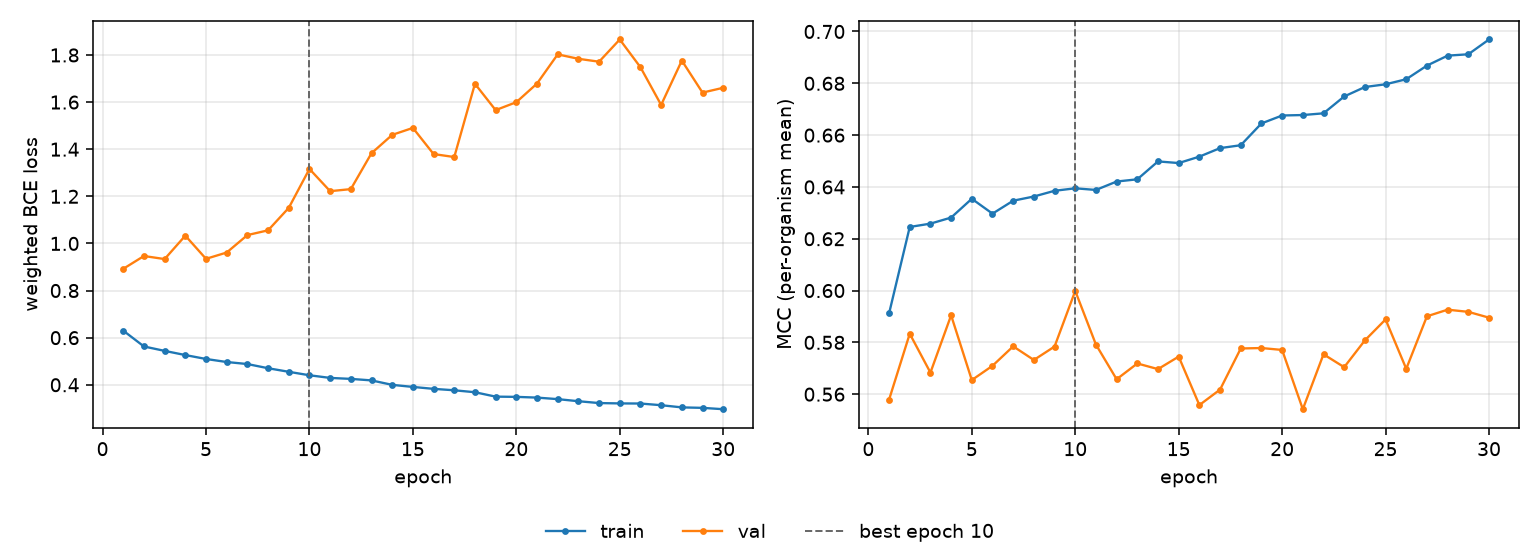

The table this chart was drawn from, first rows:
epoch, tr_loss, vl_loss, tr_mcc, vl_mcc, is_best
1, 0.6298, 0.8923, 0.5912, 0.5579, False
2, 0.5627, 0.9466, 0.6246, 0.5833, False
3, 0.5439, 0.9337, 0.6258, 0.5683, False
4, 0.5262, 1.033, 0.6282, 0.5904, False
5, 0.5096, 0.9347, 0.6354, 0.5655, False
6, 0.4967, 0.9614, 0.6297, 0.571, False
7, 0.4881, 1.036, 0.6347, 0.5785, False
8, 0.4703, 1.056, 0.6363, 0.5732, False
9, 0.4551, 1.151, 0.6385, 0.5784, False
10, 0.4404, 1.316, 0.6395, 0.5999, True
11, 0.4292, 1.222, 0.6388, 0.5792, False
12, 0.425, 1.231, 0.6421, 0.5658, False
13, 0.4186, 1.383, 0.6429, 0.5719, False
14, 0.3997, 1.461, 0.6499, 0.5697, False
15, 0.3909, 1.49, 0.6492, 0.5745, False
16, 0.3827, 1.379, 0.6517, 0.5558, False
17, 0.3767, 1.367, 0.655, 0.5618, False
18, 0.3684, 1.678, 0.6561, 0.5776, False
19, 0.3497, 1.566, 0.6645, 0.5778, False
20, 0.3487, 1.6, 0.6676, 0.5771, False
21, 0.3456, 1.679, 0.6678, 0.5542, False
22, 0.3391, 1.803, 0.6684, 0.5754, False
23, 0.3303, 1.784, 0.6749, 0.5704, False
24, 0.3224, 1.771, 0.6786, 0.5808, False
25, 0.3209, 1.866, 0.6796, 0.5889, False
26, 0.3204, 1.748, 0.6816, 0.5698, False
27, 0.3133, 1.588, 0.6868, 0.5901, False
28, 0.304, 1.776, 0.6907, 0.5926, False
29, 0.3021, 1.64, 0.6912, 0.5918, False
30, 0.2963, 1.661, 0.6969, 0.5895, False
